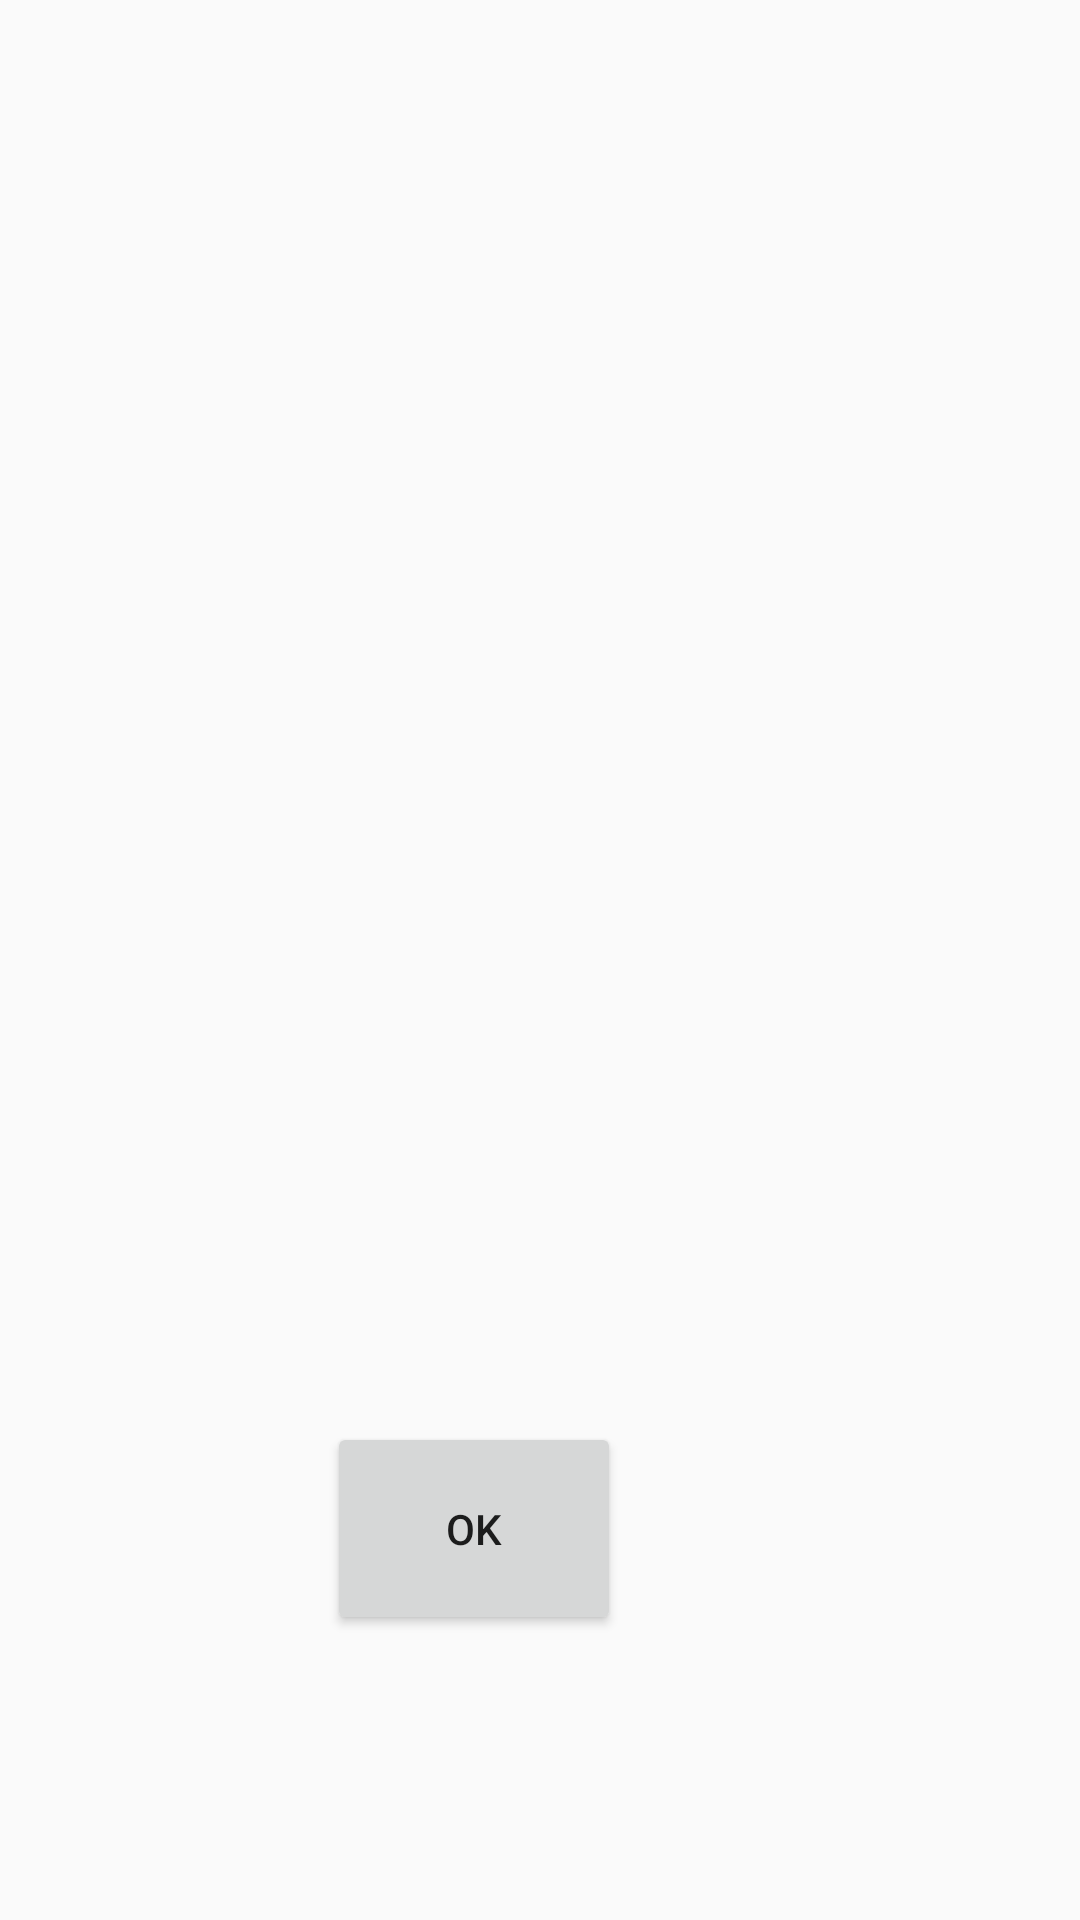

The Android layout XML behind this screen, and the referenced resources:
<!-- AndroidManifest.xml: application theme AppTheme -->
<!-- res/layout/activity_3.xml -->
<?xml version="1.0" encoding="utf-8"?>
<RelativeLayout xmlns:android="http://schemas.android.com/apk/res/android"
    xmlns:app="http://schemas.android.com/apk/res-auto"
    xmlns:tools="http://schemas.android.com/tools"
    android:layout_width="match_parent"
    android:layout_height="match_parent"
    tools:context=".MainActivity">


    <ImageView
        android:id="@+id/imageView3"
        android:layout_width="match_parent"
        android:layout_height="match_parent"
        android:contentDescription="view3"
        tools:srcCompat="@drawable/pay2" />

    <Button
        android:id="@+id/btn3"
        android:layout_width="98dp"
        android:layout_height="71dp"
        android:layout_alignParentEnd="true"
        android:layout_alignParentBottom="true"
        android:layout_marginEnd="153dp"
        android:layout_marginBottom="95dp"
        android:text="ok" />

</RelativeLayout>
<!-- resources referenced by this layout -->
<resources>
  <!-- drawable pay2: jpg bitmap (drawable-v24, 39865 bytes) -->
  <style name="AppTheme" parent="Theme.AppCompat.Light.NoActionBar">
          
          <item name="colorPrimary">#0468B3</item>
          <item name="colorPrimaryDark">#0468B3</item>
          <item name="colorAccent">#0468B3</item>
      </style>
</resources>
